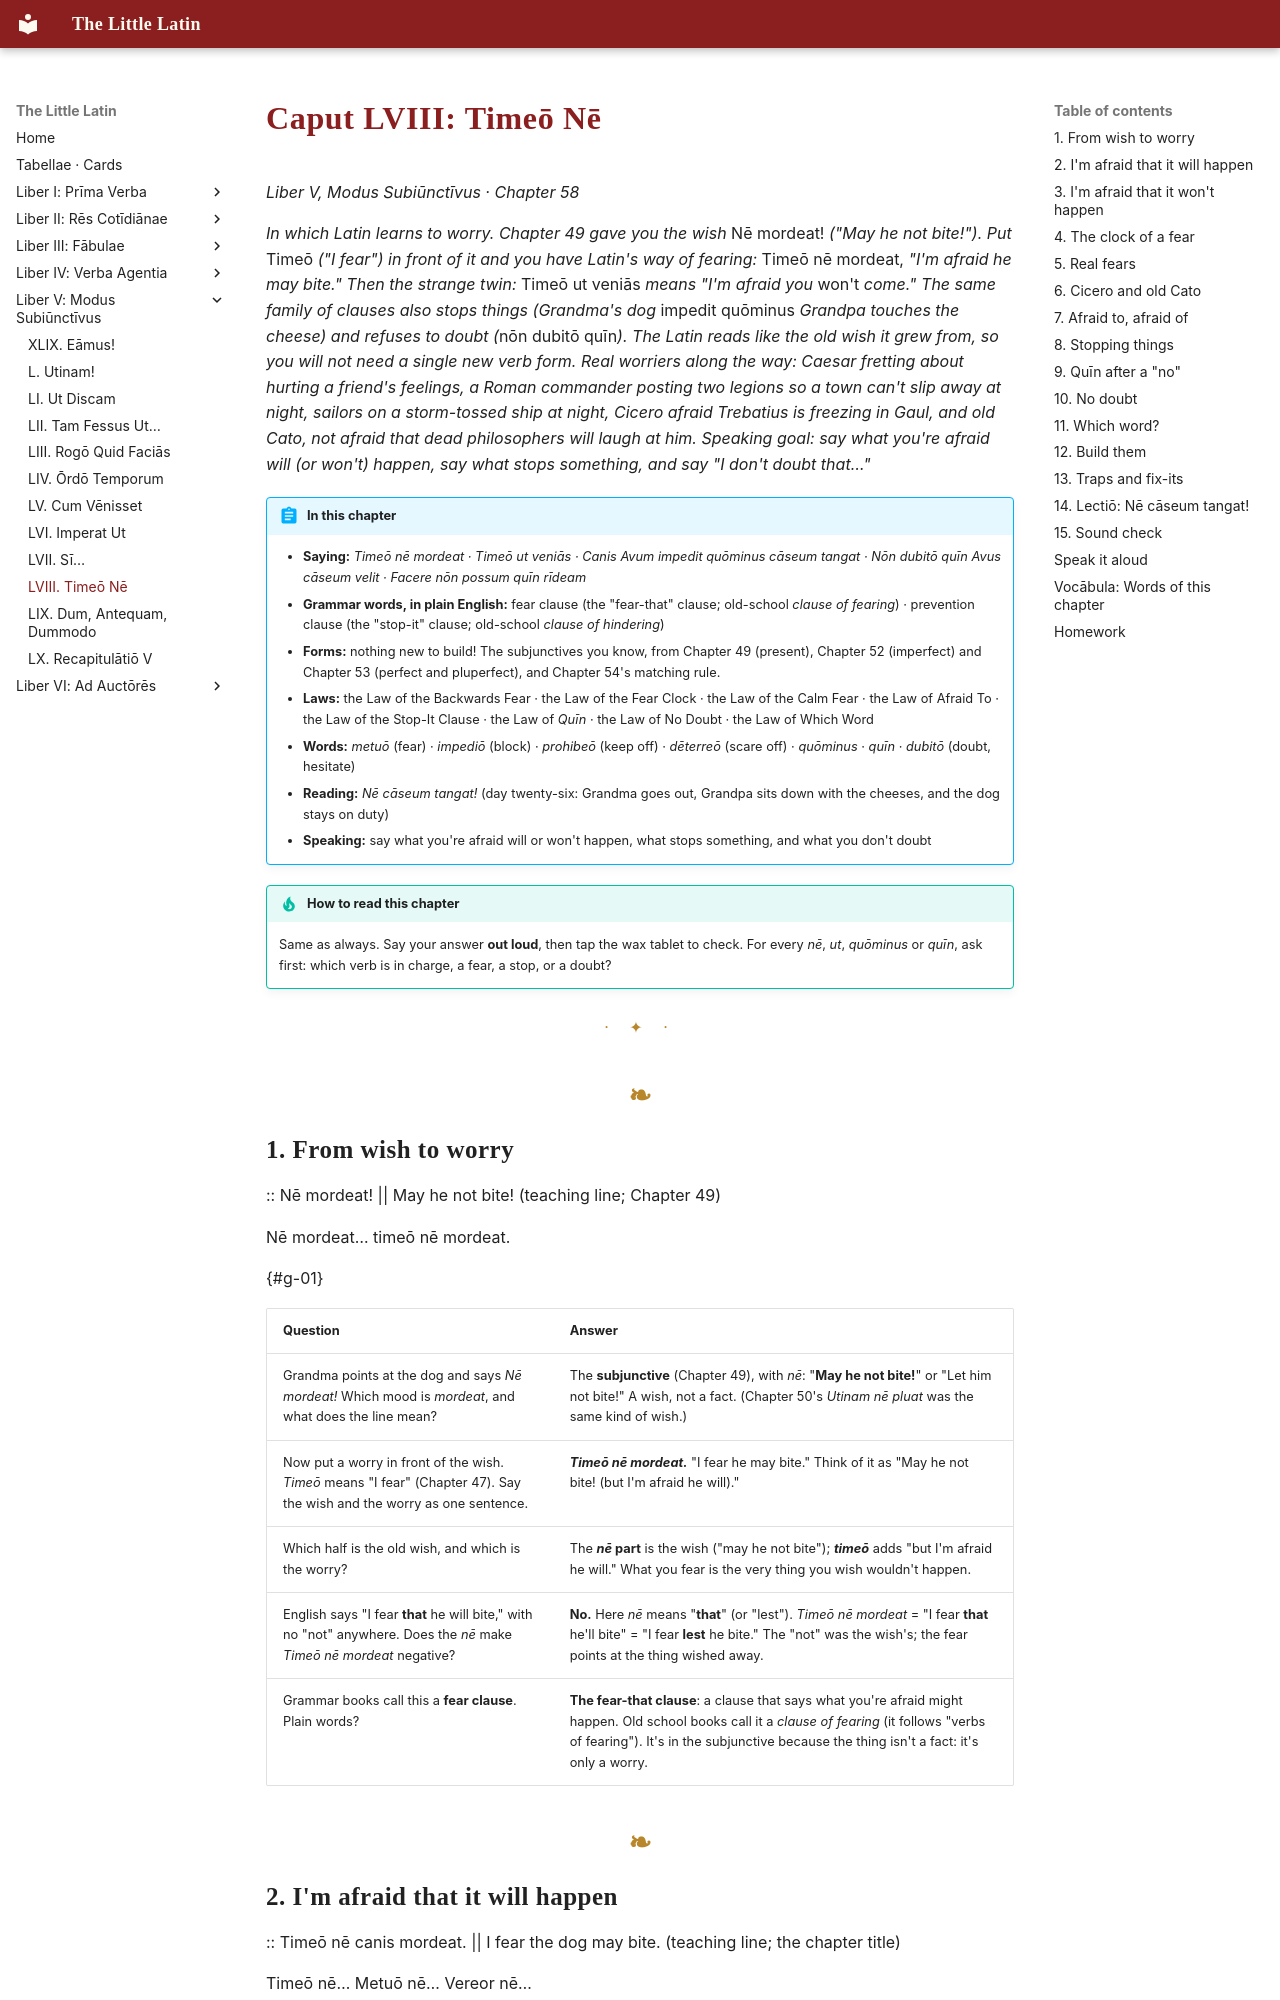

repository: watmin/the-little-latin · page: liber-v/10-timeo-ne/index.html · generator: mkdocs

# Caput LVIII: Timeō Nē

*Liber V, Modus Subiūnctīvus · Chapter 58*

*In which Latin learns to worry. Chapter 49 gave you the wish* Nē mordeat! *("May he not bite!"). Put* Timeō *("I fear") in front of it and you have Latin's way of fearing:* Timeō nē mordeat, *"I'm afraid he may bite." Then the strange twin:* Timeō ut veniās *means "I'm afraid you* won't *come." The same family of clauses also stops things (Grandma's dog* impedit quōminus *Grandpa touches the cheese) and refuses to doubt (*nōn dubitō quīn*). The Latin reads like the old wish it grew from, so you will not need a single new verb form. Real worriers along the way: Caesar fretting about hurting a friend's feelings, a Roman commander posting two legions so a town can't slip away at night, sailors on a storm-tossed ship at night, Cicero afraid Trebatius is freezing in Gaul, and old Cato, not afraid that dead philosophers will laugh at him. Speaking goal: say what you're afraid will (or won't) happen, say what stops something, and say "I don't doubt that…"*

!!! abstract "In this chapter"
    - **Saying:** *Timeō nē mordeat · Timeō ut veniās · Canis Avum impedit quōminus cāseum tangat · Nōn dubitō quīn Avus cāseum velit · Facere nōn possum quīn rīdeam*
    - **Grammar words, in plain English:** fear clause (the "fear-that" clause; old-school *clause of fearing*) · prevention clause (the "stop-it" clause; old-school *clause of hindering*)
    - **Forms:** nothing new to build! The subjunctives you know, from Chapter 49 (present), Chapter 52 (imperfect) and Chapter 53 (perfect and pluperfect), and Chapter 54's matching rule.
    - **Laws:** the Law of the Backwards Fear · the Law of the Fear Clock · the Law of the Calm Fear · the Law of Afraid To · the Law of the Stop-It Clause · the Law of *Quīn* · the Law of No Doubt · the Law of Which Word
    - **Words:** *metuō* (fear) · *impediō* (block) · *prohibeō* (keep off) · *dēterreō* (scare off) · *quōminus* · *quīn* · *dubitō* (doubt, hesitate)
    - **Reading:** *Nē cāseum tangat!* (day twenty-six: Grandma goes out, Grandpa sits down with the cheeses, and the dog stays on duty)
    - **Speaking:** say what you're afraid will or won't happen, what stops something, and what you don't doubt

!!! tip "How to read this chapter"
    Same as always. Say your answer **out loud**, then tap the wax tablet to check. For every *nē*, *ut*, *quōminus* or *quīn*, ask first: which verb is in charge, a fear, a stop, or a doubt?

---

## 1. From wish to worry

:: Nē mordeat! || May he not bite! (teaching line; Chapter 49)

Nē mordeat… timeō nē mordeat.

{#g-01}

| Question | Answer |
|---|---|
| Grandma points at the dog and says *Nē mordeat!* Which mood is *mordeat*, and what does the line mean? | The **subjunctive** (Chapter 49), with *nē*: "**May he not bite!**" or "Let him not bite!" A wish, not a fact. (Chapter 50's *Utinam nē pluat* was the same kind of wish.) |
| Now put a worry in front of the wish. *Timeō* means "I fear" (Chapter 47). Say the wish and the worry as one sentence. | ***Timeō nē mordeat.*** "I fear he may bite." Think of it as "May he not bite! (but I'm afraid he will)." |
| Which half is the old wish, and which is the worry? | The ***nē* part** is the wish ("may he not bite"); ***timeō*** adds "but I'm afraid he will." What you fear is the very thing you wish wouldn't happen. |
| English says "I fear **that** he will bite," with no "not" anywhere. Does the *nē* make *Timeō nē mordeat* negative? | **No.** Here *nē* means "**that**" (or "lest"). *Timeō nē mordeat* = "I fear **that** he'll bite" = "I fear **lest** he bite." The "not" was the wish's; the fear points at the thing wished away. |
| Grammar books call this a **fear clause**. Plain words? | **The fear-that clause**: a clause that says what you're afraid might happen. Old school books call it a *clause of fearing* (it follows "verbs of fearing"). It's in the subjunctive because the thing isn't a fact: it's only a worry. |
